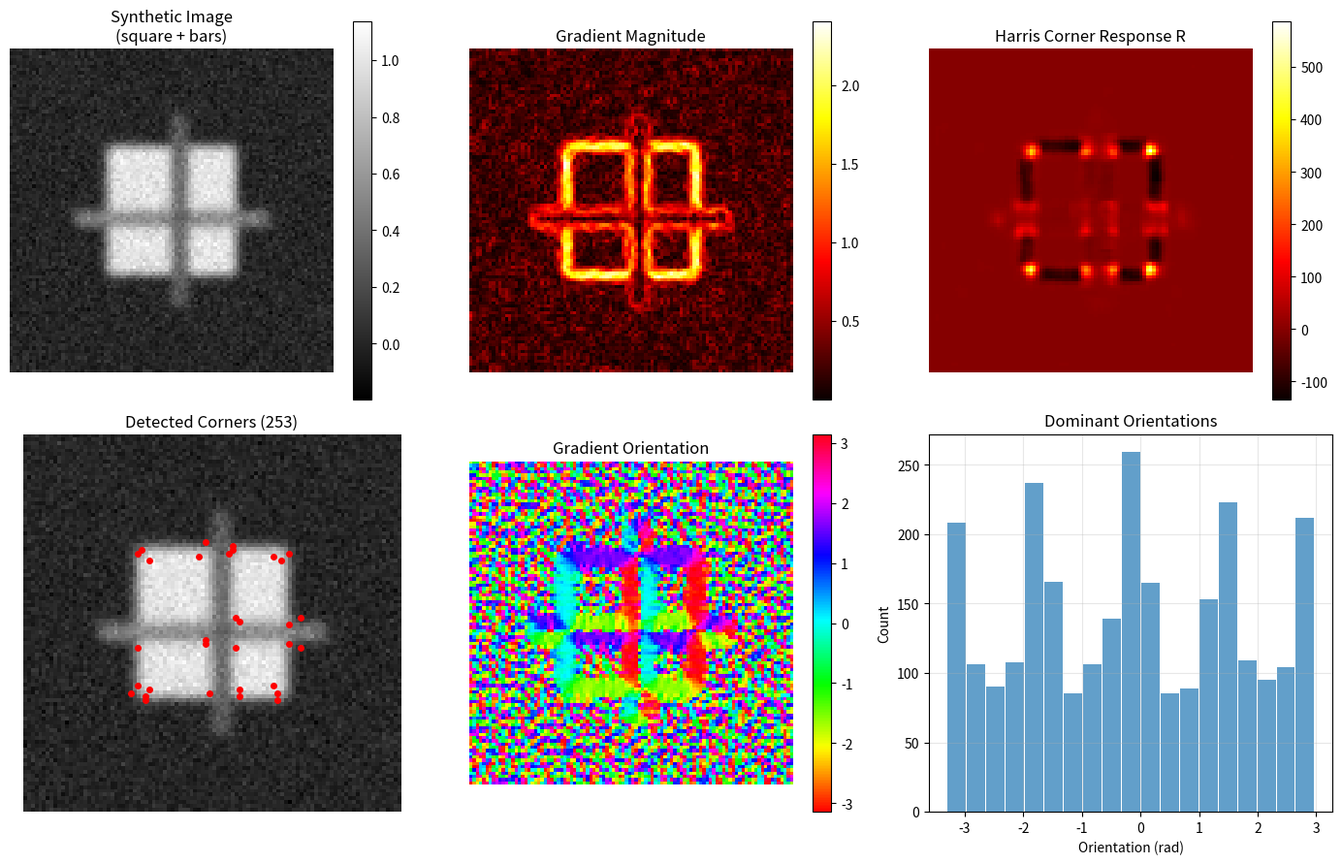

Here is the Python script that generated this plot: (Note: this script raises an exception after producing the figure.)
"""08.02 Feature detection: Harris, SIFT, corner detection."""
import numpy as np
import matplotlib.pyplot as plt
from scipy.ndimage import sobel, gaussian_filter

np.random.seed(42)

img = np.zeros((100, 100))
img[30:70, 30:70] = 1.0
img[50:55, 20:80] = 0.5
img[20:80, 50:55] = 0.3
img = gaussian_filter(img, sigma=1.5)
img += 0.05 * np.random.randn(100, 100)

Ix = sobel(img, axis=1)
Iy = sobel(img, axis=0)

sigma = 2.0
window = 5
offset = window // 2
R = np.zeros_like(img)
for y in range(offset, img.shape[0] - offset):
    for x in range(offset, img.shape[1] - offset):
        patch = img[y-offset:y+offset+1, x-offset:x+offset+1]
        Sxx = np.sum(Ix[y-offset:y+offset+1, x-offset:x+offset+1]**2)
        Syy = np.sum(Iy[y-offset:y+offset+1, x-offset:x+offset+1]**2)
        Sxy = np.sum(Ix[y-offset:y+offset+1, x-offset:x+offset+1] *
                     Iy[y-offset:y+offset+1, x-offset:x+offset+1])
        det = Sxx * Syy - Sxy**2
        trace = Sxx + Syy
        R[y, x] = det - 0.04 * trace**2

threshold = 0.1 * R.max()
corners = np.argwhere(R > threshold)

fig, axes = plt.subplots(2, 3, figsize=(14, 9))

axes[0, 0].imshow(img, cmap="gray")
axes[0, 0].set_title("Synthetic Image\n(square + bars)")
axes[0, 0].axis("off")
plt.colorbar(axes[0, 0].images[0], ax=axes[0, 0])

mag = np.sqrt(Ix**2 + Iy**2)
axes[0, 1].imshow(mag, cmap="hot")
axes[0, 1].set_title("Gradient Magnitude")
axes[0, 1].axis("off")
plt.colorbar(axes[0, 1].images[0], ax=axes[0, 1])

axes[0, 2].imshow(R, cmap="hot")
axes[0, 2].set_title("Harris Corner Response R")
axes[0, 2].axis("off")
plt.colorbar(axes[0, 2].images[0], ax=axes[0, 2])

axes[1, 0].imshow(img, cmap="gray")
for y, x in corners[::max(1, len(corners)//30)]:
    axes[1, 0].plot(x, y, "ro", ms=4)
axes[1, 0].set_title(f"Detected Corners ({len(corners)})")
axes[1, 0].axis("off")

orient = np.arctan2(Iy, Ix)
axes[1, 1].imshow(orient, cmap="hsv")
axes[1, 1].set_title("Gradient Orientation")
axes[1, 1].axis("off")
plt.colorbar(axes[1, 1].images[0], ax=axes[1, 1])

hist_bins = np.linspace(-np.pi, np.pi, 20)
hist_orient = np.histogram(orient[mag > mag.mean()], bins=hist_bins)[0]
axes[1, 2].bar(hist_bins[:-1], hist_orient, width=np.pi/10, alpha=0.7)
axes[1, 2].set_xlabel("Orientation (rad)")
axes[1, 2].set_ylabel("Count")
axes[1, 2].set_title("Dominant Orientations")
axes[1, 2].grid(True, alpha=0.3)

plt.tight_layout()
plt.savefig("../../assets/phase08/02-feature-detection.png")
plt.close()

print("=" * 60)
print("FEATURE DETECTION")
print("=" * 60)
print(f"\nImage: {img.shape[0]}×{img.shape[1]}")
print(f"  Corners detected: {len(corners)}")
print(f"  Threshold: {threshold:.4f}")
print(f"  R range: [{R.min():.4f}, {R.max():.4f}]")

R_sorted = np.sort(R.ravel())[::-1]
top_corners = np.sum(R_sorted > 0.5 * R_sorted[0])
print(f"  Top 50% response: ~{top_corners} corners")

print(f"\nHarris corner detector:")
print(f"  R = det(M) - α·tr(M)² (α=0.04)")
print(f"  M = [[Ix², IxIy], [IxIy, Iy²]] (structure tensor)")
print(f"  R > 0 → corner, R < 0 → edge, |R| small → flat")
print(f"\nKey properties:")
print(f"  • Rotation invariant (uses gradient magnitude)")
print(f"  • Not scale invariant (requires fixed window)")
print(f"  • SIFT/ORB extend with scale-space pyramid)")
